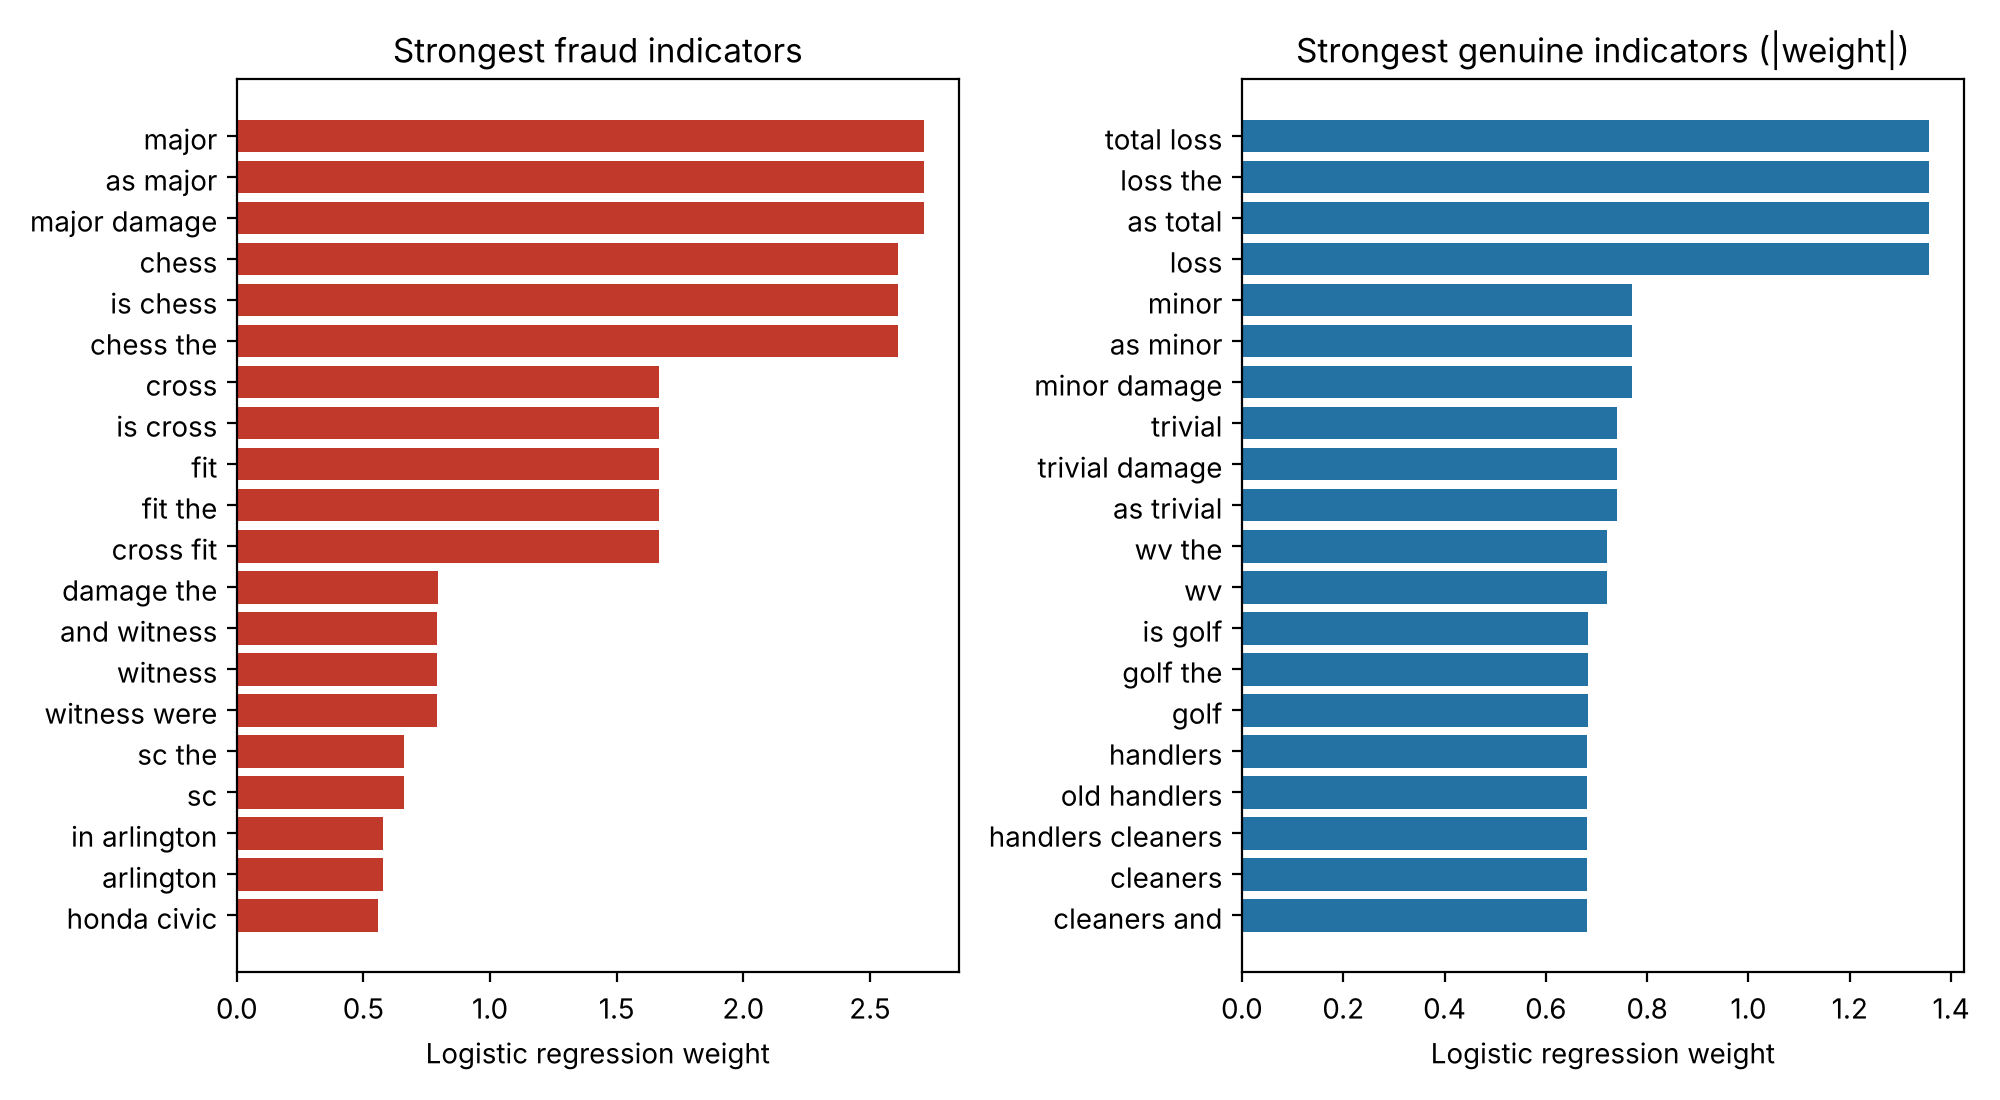

The table this chart was drawn from, first rows:
fraud_indicator, fraud_weight, genuine_indicator, genuine_weight
major, 2.715, total loss, -1.357
as major, 2.715, loss the, -1.357
major damage, 2.715, as total, -1.357
chess, 2.609, loss, -1.357
is chess, 2.609, minor, -0.7693
chess the, 2.609, as minor, -0.7693
cross, 1.666, minor damage, -0.7693
is cross, 1.666, trivial, -0.7402
fit, 1.666, trivial damage, -0.7402
fit the, 1.666, as trivial, -0.7402
cross fit, 1.666, wv the, -0.7206
damage the, 0.7961, wv, -0.7206
and witness, 0.7925, is golf, -0.6828
witness, 0.7925, golf the, -0.6828
witness were, 0.7925, golf, -0.6828
sc the, 0.6595, handlers, -0.6804
sc, 0.6595, old handlers, -0.6804
in arlington, 0.5776, handlers cleaners, -0.6804
arlington, 0.5776, cleaners, -0.6804
honda civic, 0.5557, cleaners and, -0.6804
